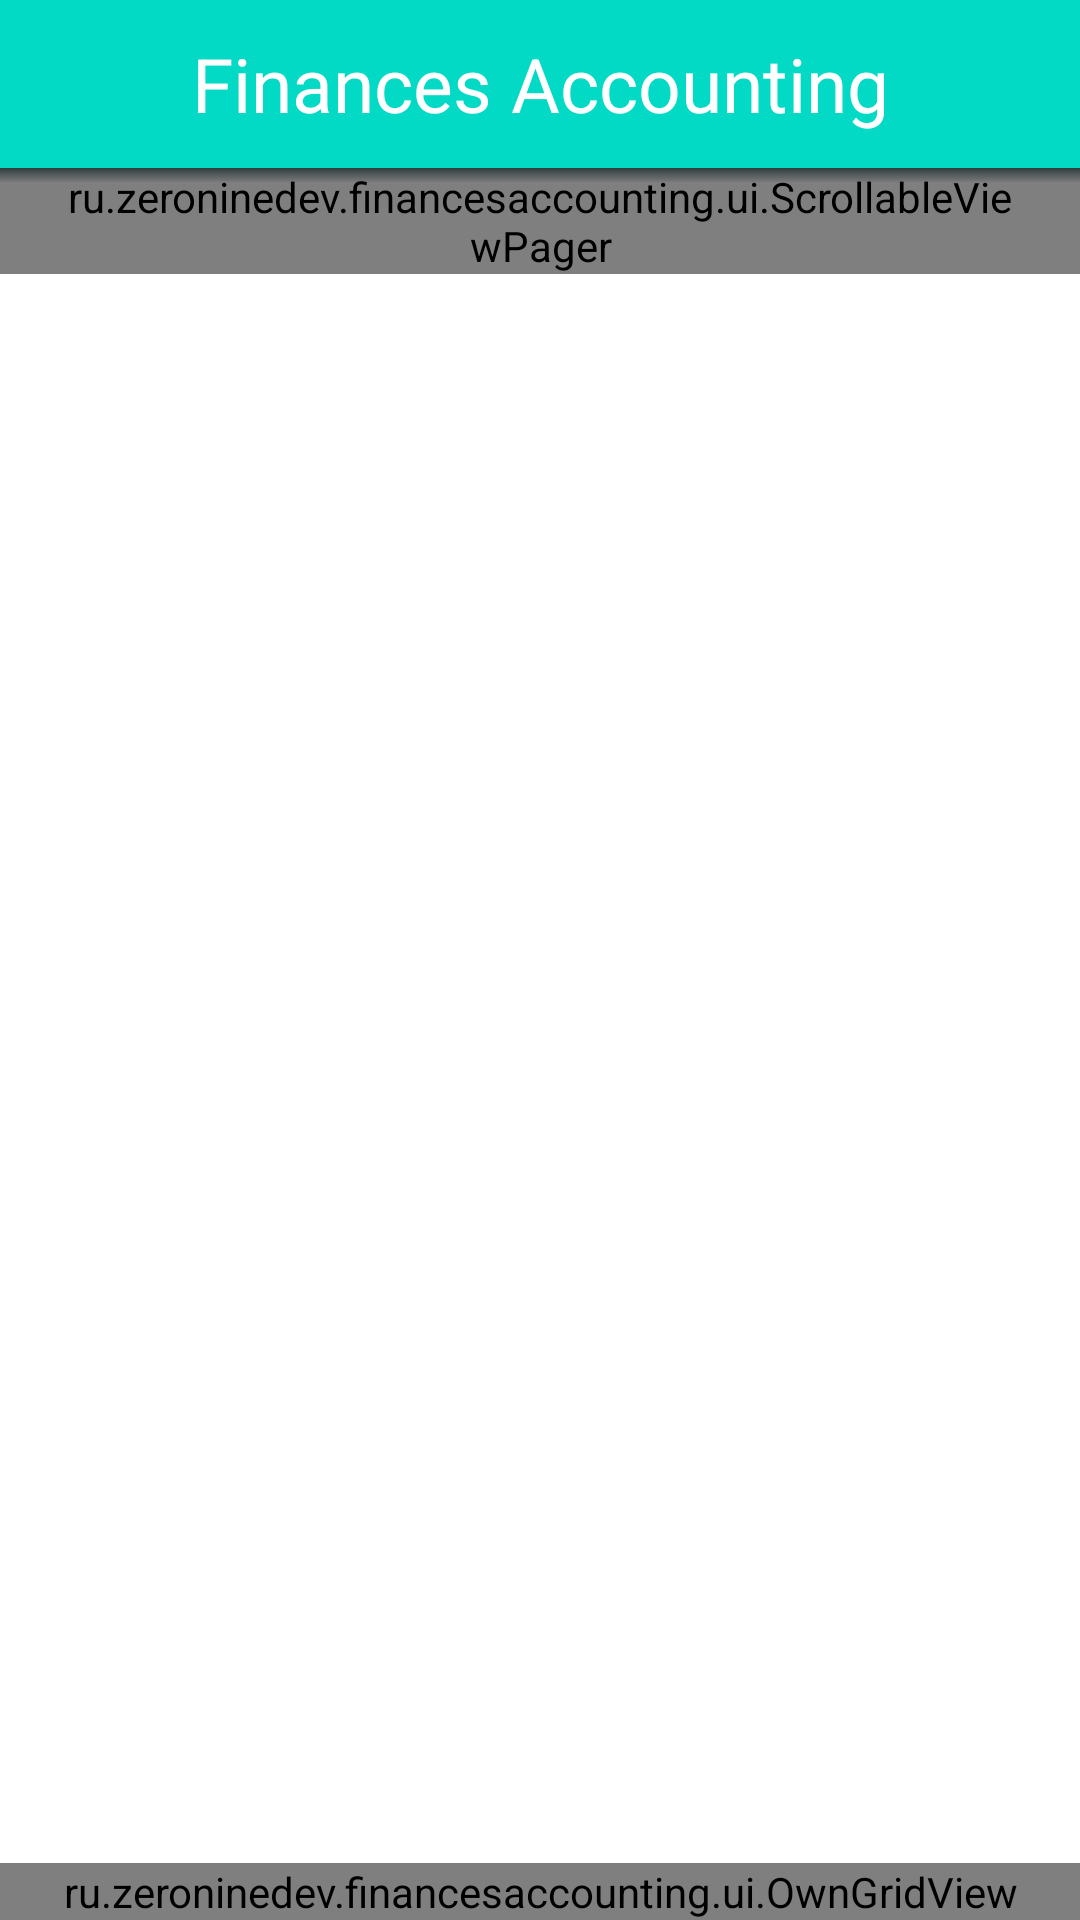

Reconstruct the res/layout file that produces this screen, plus the resources it refers to.
<!-- AndroidManifest.xml: activity theme AppThemeMain -->
<!-- res/layout/activity_main.xml -->
<?xml version="1.0" encoding="utf-8"?>
<FrameLayout xmlns:android="http://schemas.android.com/apk/res/android"
    xmlns:app="http://schemas.android.com/apk/res-auto"
    android:id="@+id/root"
    android:layout_width="match_parent"
    android:layout_height="match_parent">

    <View
        android:id="@+id/guillotine_background"
        android:layout_width="match_parent"
        android:layout_height="@dimen/guillotine_item_text_size"
        android:layout_gravity="top" />

    <LinearLayout
        android:layout_width="match_parent"
        android:layout_height="match_parent"
        android:orientation="vertical">

        <androidx.appcompat.widget.Toolbar
            android:id="@+id/toolbar"
            app:contentInsetStart="0dp"
            style="@style/Toolbar">

            <ImageView
                android:id="@+id/content_hamburger"
                style="@style/ImageView.Hamburger"
                android:scaleX="0.5"
                android:scaleY="0.5"
                android:src="@drawable/ic_menu"/>

            <TextView
                android:id="@+id/guillotine_title"
                android:layout_width="wrap_content"
                android:layout_height="wrap_content"
                android:layout_gravity="center"
                android:gravity="center"
                android:text="@string/app_name"
                android:textColor="@color/white"
                android:textSize="@dimen/title_size"/>
        </androidx.appcompat.widget.Toolbar>

        <FrameLayout
            android:layout_width="match_parent"
            android:layout_height="match_parent">

            <LinearLayout
                android:layout_width="match_parent"
                android:layout_height="match_parent"
                android:orientation="vertical"
                android:background="@color/white">

                <ru.example.financesaccounting.ui.ScrollableViewPager
                    android:id="@+id/edit_pager"
                    android:layout_width="match_parent"
                    android:layout_height="wrap_content"
                    android:paddingEnd="@dimen/padding"
                    android:paddingStart="@dimen/padding"/>

                <androidx.viewpager.widget.ViewPager
                    android:id="@+id/view_pager"
                    android:layout_width="match_parent"
                    android:layout_height="wrap_content"/>

            </LinearLayout>

            <ru.example.financesaccounting.ui.OwnGridView
                android:id="@+id/own_grid_view"
                android:layout_width="match_parent"
                android:layout_height="wrap_content"
                android:layout_gravity="center_horizontal|bottom"
                android:numColumns="3"
                android:verticalSpacing="@dimen/spacing"
                android:horizontalSpacing="@dimen/spacing"
                android:stretchMode="columnWidth"
                android:background="@color/white"
                android:isScrollContainer="false"/>

            <View
                android:layout_width="match_parent"
                android:layout_height="5dp"
                android:background="@drawable/casting_shadow_from_toolbar"/>
        </FrameLayout>

    </LinearLayout>

</FrameLayout>
<!-- resources referenced by this layout -->
<resources>
  <color name="white">#FFFFFFFF</color>
  <dimen name="guillotine_item_text_size">20sp</dimen>
  <dimen name="padding">20dp</dimen>
  <dimen name="spacing">1dp</dimen>
  <dimen name="title_size">25sp</dimen>
  <!-- drawable casting_shadow_from_toolbar (drawable) -->
  <?xml version="1.0" encoding="utf-8"?>
  <shape xmlns:android="http://schemas.android.com/apk/res/android" android:shape="rectangle">
  
      <gradient
          android:startColor="@android:color/transparent"
          android:endColor="#303C3C"
          android:angle="90"/>
  
  </shape>
  <string name="app_name">Finances Accounting</string>
  <style name="ImageView.Hamburger" parent="Widget.AppCompat.ActionButton">
          <item name="android:layout_height">wrap_content</item>
          <item name="android:layout_width">wrap_content</item>
          <item name="android:layout_marginBottom">@dimen/abc_action_bar_overflow_padding_start_material</item>
      </style>
  <style name="Toolbar">
          <item name="android:layout_height">wrap_content</item>
          <item name="android:layout_width">match_parent</item>
          <item name="android:minHeight">?attr/actionBarSize</item>
          <item name="android:windowNoTitle">true</item>
          <item name="android:background">@color/teal_200</item>
      </style>
  <style name="AppThemeMain" parent="Theme.AppCompat.Light.NoActionBar">
          
      </style>
  <color name="teal_200">#FF03DAC5</color>
</resources>
